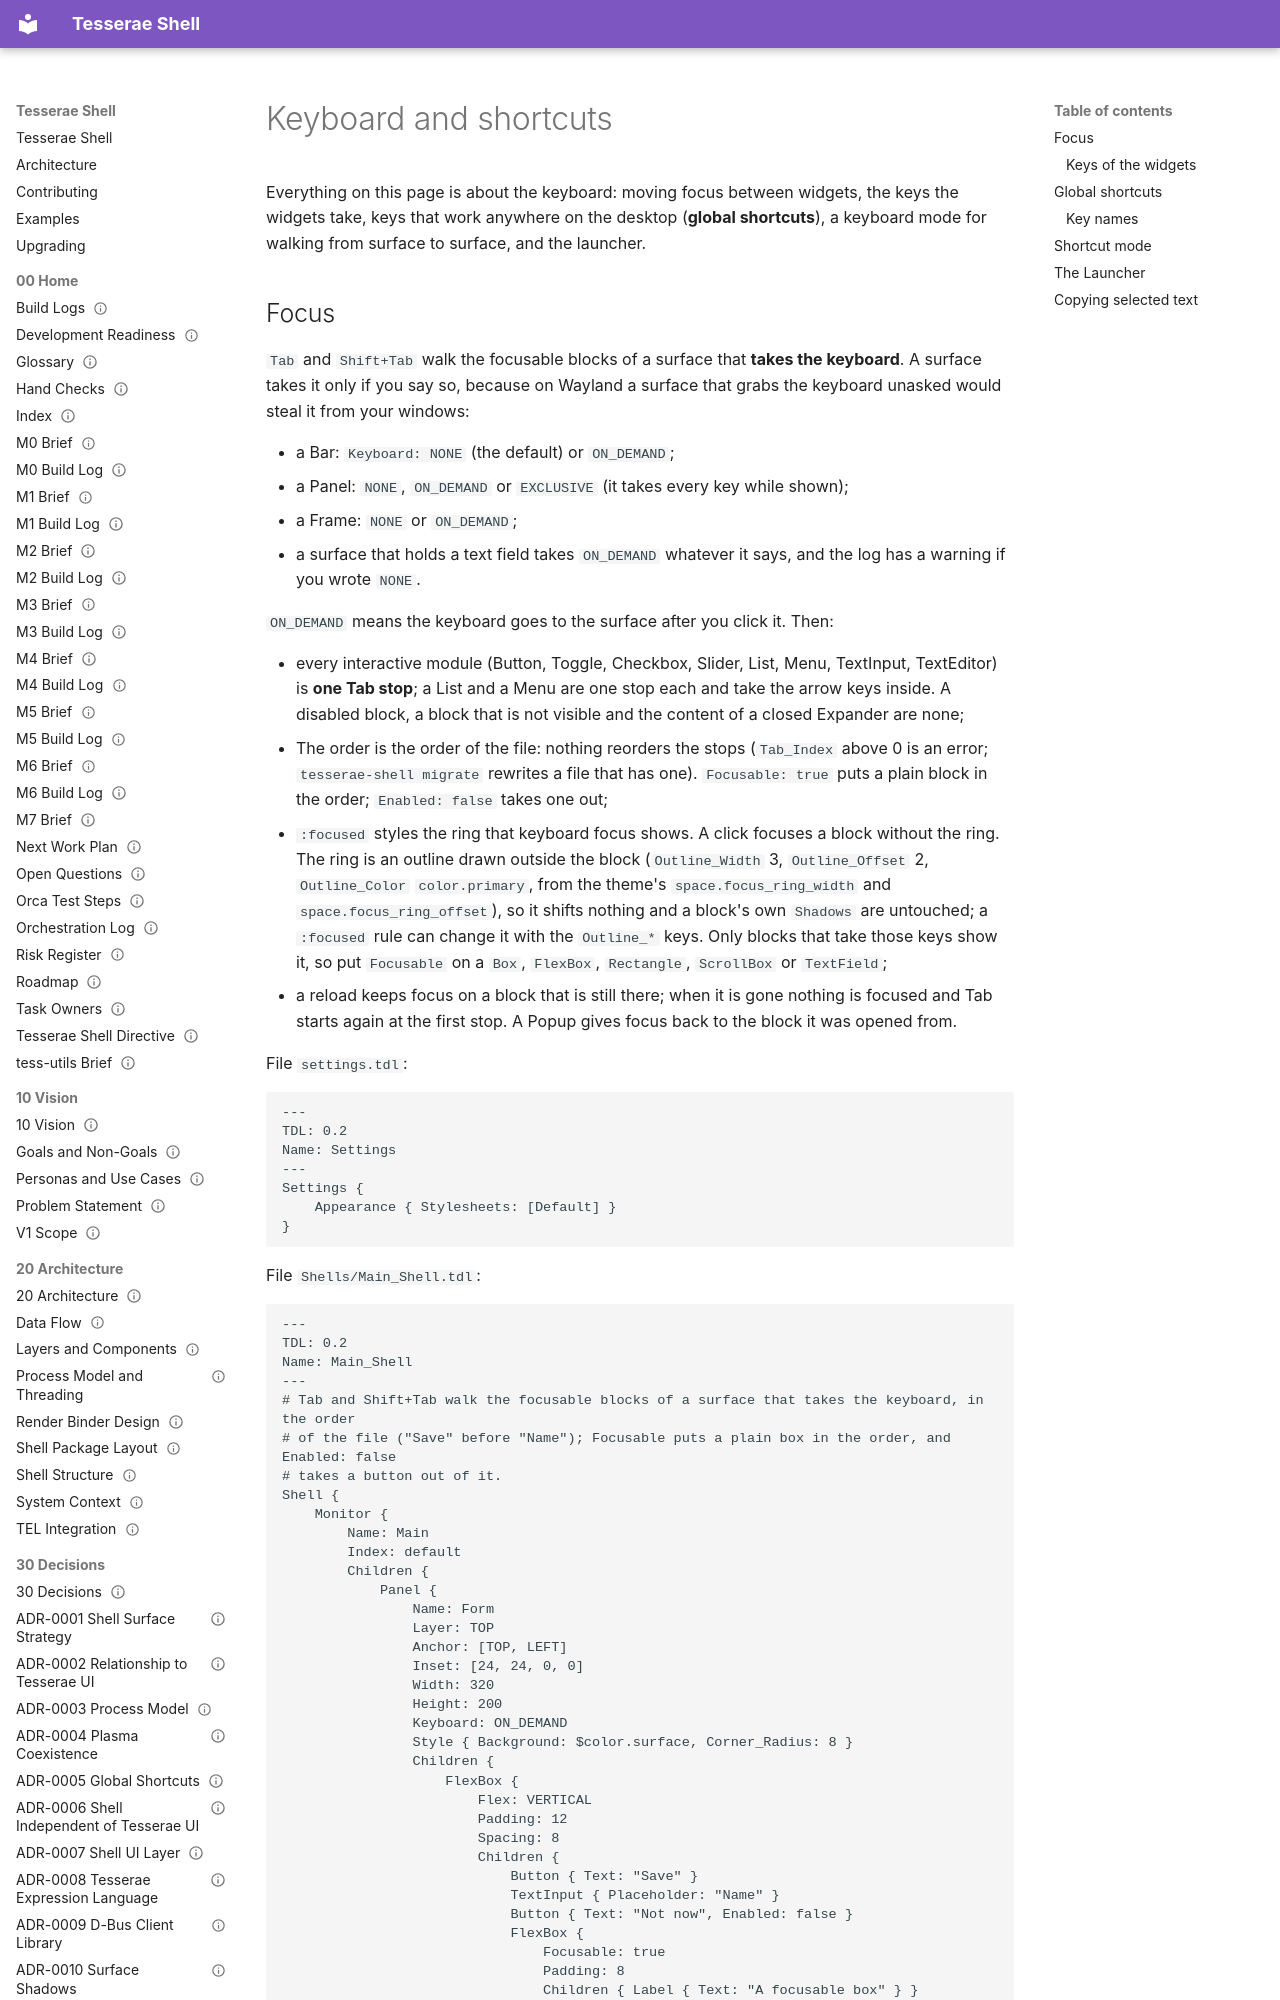

repository: mindderivative/tess-shell · page: guide/keyboard/index.html · generator: mkdocs

# Keyboard and shortcuts

Everything on this page is about the keyboard: moving focus between widgets, the keys the widgets take, keys that work anywhere on the desktop (**global shortcuts**), a keyboard mode for walking from surface to surface, and the launcher.

## Focus

`Tab` and `Shift+Tab` walk the focusable blocks of a surface that **takes the keyboard**. A surface takes it only if you say so, because on Wayland a surface that grabs the keyboard unasked would steal it from your windows:

* a Bar: `Keyboard: NONE` (the default) or `ON_DEMAND`;
* a Panel: `NONE`, `ON_DEMAND` or `EXCLUSIVE` (it takes every key while shown);
* a Frame: `NONE` or `ON_DEMAND`;
* a surface that holds a text field takes `ON_DEMAND` whatever it says, and the log has a warning if you wrote `NONE`.

`ON_DEMAND` means the keyboard goes to the surface after you click it. Then:

* every interactive module (Button, Toggle, Checkbox, Slider, List, Menu, TextInput, TextEditor) is **one Tab stop**; a List and a Menu are one stop each and take the arrow keys inside. A disabled block, a block that is not visible and the content of a closed Expander are none;
* The order is the order of the file: nothing reorders the stops (`Tab_Index` above 0 is an error; `tesserae-shell migrate` rewrites a file that has one). `Focusable: true` puts a plain block in the order; `Enabled: false` takes one out;
* `:focused` styles the ring that keyboard focus shows. A click focuses a block without the ring. The ring is an outline drawn outside the block (`Outline_Width` 3, `Outline_Offset` 2, `Outline_Color` `color.primary`, from the theme's `space.focus_ring_width` and `space.focus_ring_offset`), so it shifts nothing and a block's own `Shadows` are untouched; a `:focused` rule can change it with the `Outline_*` keys. Only blocks that take those keys show it, so put `Focusable` on a `Box`, `FlexBox`, `Rectangle`, `ScrollBox` or `TextField`;
* a reload keeps focus on a block that is still there; when it is gone nothing is focused and Tab starts again at the first stop. A Popup gives focus back to the block it was opened from.

<!-- BEGIN generated: example-set:08-keyboard/focus -->
File `settings.tdl`:

```tdl
---
TDL: 0.2
Name: Settings
---
Settings {
    Appearance { Stylesheets: [Default] }
}
```

File `Shells/Main_Shell.tdl`:

```tdl
---
TDL: 0.2
Name: Main_Shell
---
# Tab and Shift+Tab walk the focusable blocks of a surface that takes the keyboard, in the order
# of the file ("Save" before "Name"); Focusable puts a plain box in the order, and Enabled: false
# takes a button out of it.
Shell {
    Monitor {
        Name: Main
        Index: default
        Children {
            Panel {
                Name: Form
                Layer: TOP
                Anchor: [TOP, LEFT]
                Inset: [24, 24, 0, 0]
                Width: 320
                Height: 200
                Keyboard: ON_DEMAND
                Style { Background: $color.surface, Corner_Radius: 8 }
                Children {
                    FlexBox {
                        Flex: VERTICAL
                        Padding: 12
                        Spacing: 8
                        Children {
                            Button { Text: "Save" }
                            TextInput { Placeholder: "Name" }
                            Button { Text: "Not now", Enabled: false }
                            FlexBox {
                                Focusable: true
                                Padding: 8
                                Children { Label { Text: "A focusable box" } }
                            }
                        }
                    }
                }
            }
        }
    }
}
```

<!-- END generated: example-set:08-keyboard/focus -->

Set `Logging { Level: DEBUG }` to see `focus:` lines in the log.
